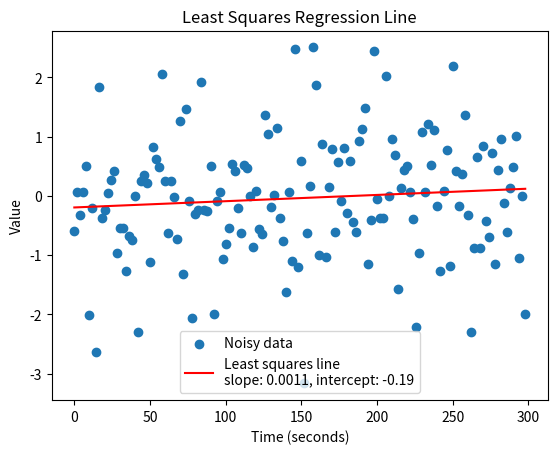

Write Python code to recreate this figure.
import matplotlib.pyplot as plt
import numpy as np

import numpy as np
import pandas as pd

def calculate_least_squares_line(x, y):
    """
    Calculate the least squares regression line for the given data.
    
    Parameters:
    x (array-like): Independent variable values (time).
    y (array-like): Dependent variable values (data).
    
    Returns:
    slope (float): Slope of the regression line.
    intercept (float): Intercept of the regression line.
    line_values (array-like): y-values of the regression line for plotting.
    """
    # Ensure x is in the right format (e.g., seconds or minutes)
    x = np.array(x)
    y = np.array(y)
    
    # Calculate the slope (m) and intercept (c) using numpy's lstsq method
    A = np.vstack([x, np.ones(len(x))]).T
    m, c = np.linalg.lstsq(A, y, rcond=None)[0]
    
    # Generate the line values for plotting
    line_values = m * x + c
    
    return m, c, line_values

# Example usage:
# x = np.arange(0, 300, 2)  # e.g., 5 minutes of data with a 2-second interval
# y = np.random.normal(size=len(x))  # some noisy data
# slope, intercept, line_values = calculate_least_squares_line(x, y)

# Generate some example data
x = np.arange(0, 300, 2)  # e.g., 5 minutes of data with a 2-second interval
y = np.random.normal(size=len(x))  # some noisy data

# Calculate the least squares line
slope, intercept, line_values = calculate_least_squares_line(x, y)

# Plot the noisy data
plt.scatter(x, y, label='Noisy data')

# Plot the least squares regression line
plt.plot(x, line_values, color='red', label=f'Least squares line\nslope: {slope:.4f}, intercept: {intercept:.2f}')

# Add labels and legend
plt.xlabel('Time (seconds)')
plt.ylabel('Value')
plt.legend()
plt.title('Least Squares Regression Line')

# Show the plot
plt.show()
